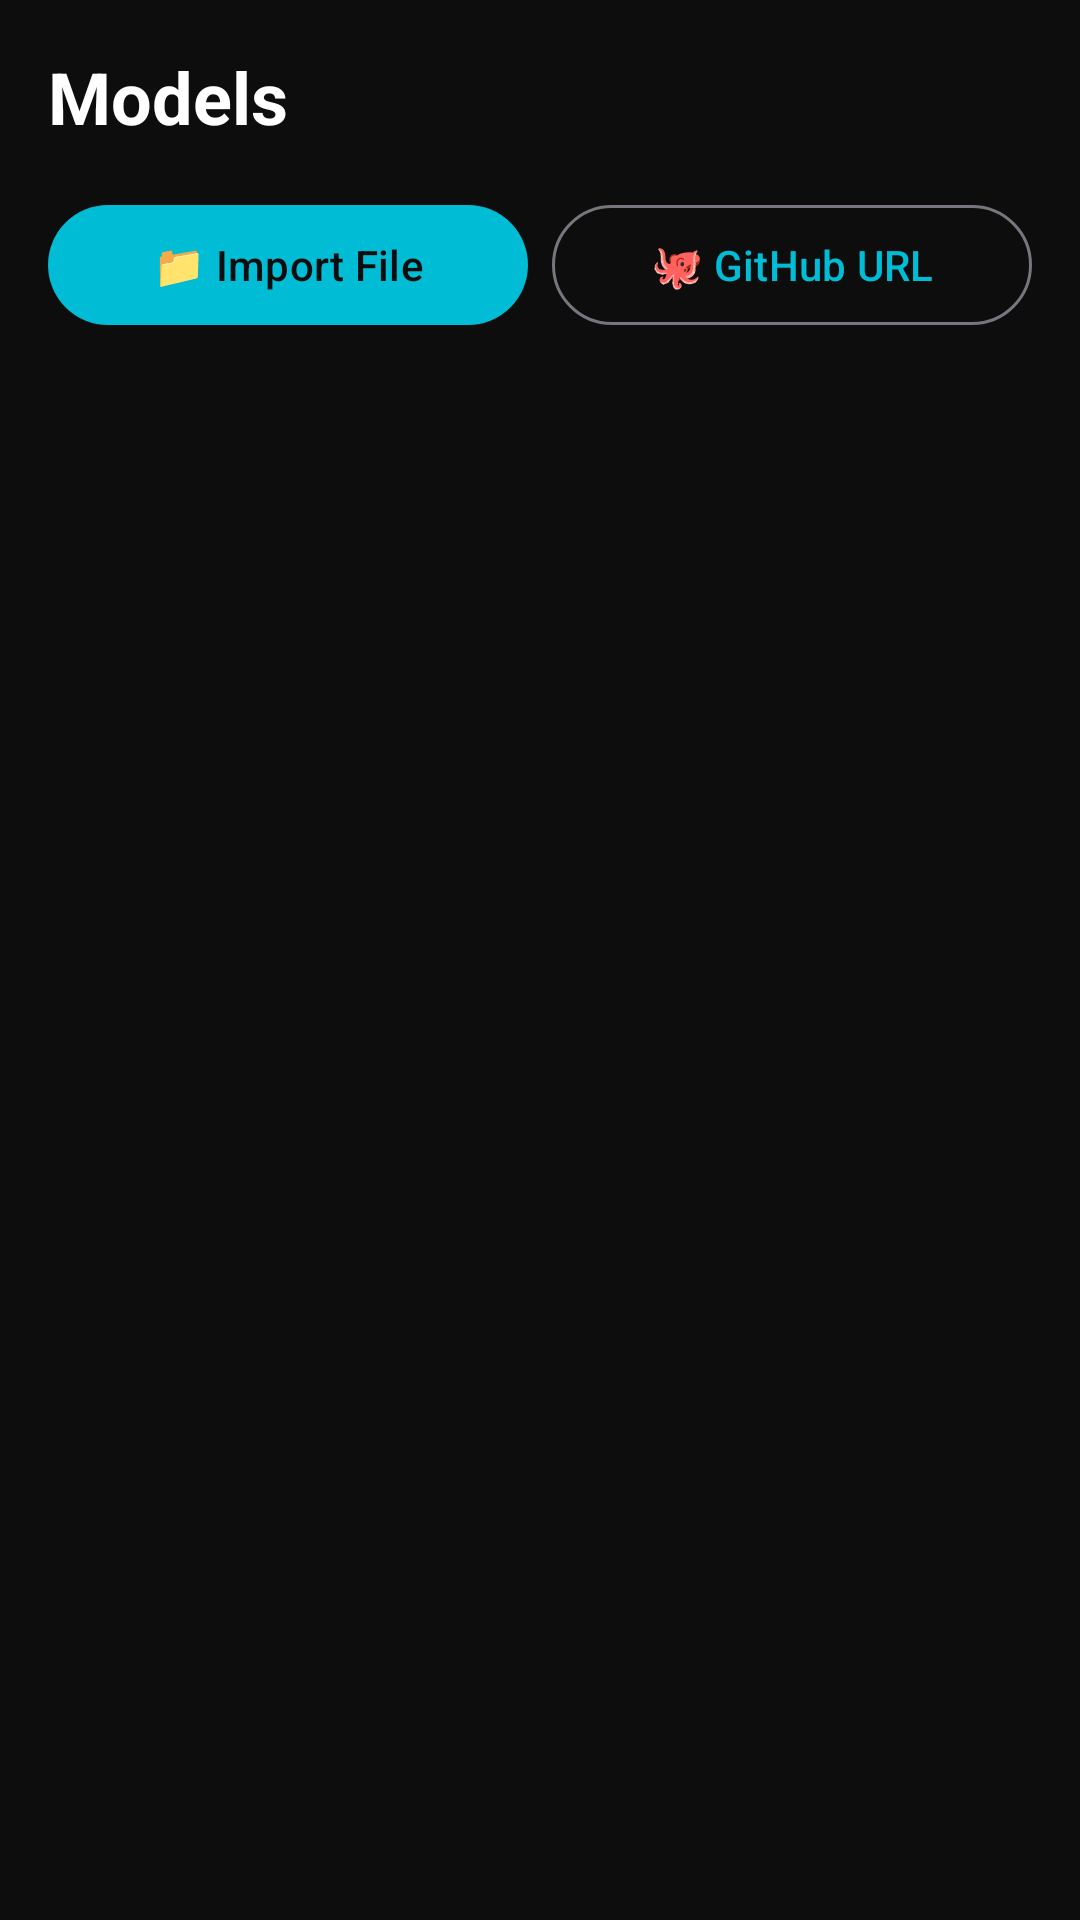

Here is an Android app screen rendered from its layout file. Give the layout XML and the strings, colors and styles it references.
<!-- AndroidManifest.xml: application theme Theme.HandSignPOC -->
<!-- res/layout/fragment_model_manager.xml -->
<?xml version="1.0" encoding="utf-8"?>
<LinearLayout
    xmlns:android="http://schemas.android.com/apk/res/android"
    xmlns:app="http://schemas.android.com/apk/res-auto"
    android:layout_width="match_parent"
    android:layout_height="match_parent"
    android:orientation="vertical"
    android:background="@color/bg_dark"
    android:padding="16dp">

    <TextView
        android:layout_width="match_parent"
        android:layout_height="wrap_content"
        android:text="Models"
        android:textSize="24sp"
        android:textStyle="bold"
        android:textColor="@color/text_primary"
        android:layout_marginBottom="16dp" />

    
    <LinearLayout
        android:orientation="horizontal"
        android:layout_width="match_parent"
        android:layout_height="wrap_content"
        android:layout_marginBottom="16dp">

        <com.google.android.material.button.MaterialButton
            android:id="@+id/btn_import_file"
            android:layout_width="0dp"
            android:layout_weight="1"
            android:layout_height="wrap_content"
            android:layout_marginEnd="8dp"
            android:text="📁 Import File" />

        <com.google.android.material.button.MaterialButton
            android:id="@+id/btn_import_github"
            style="@style/Widget.Material3.Button.OutlinedButton"
            android:layout_width="0dp"
            android:layout_weight="1"
            android:layout_height="wrap_content"
            android:text="🐙 GitHub URL" />
    </LinearLayout>

    
    <com.google.android.material.progressindicator.LinearProgressIndicator
        android:id="@+id/download_progress_bar"
        android:layout_width="match_parent"
        android:layout_height="wrap_content"
        android:max="100"
        android:visibility="gone"
        app:indicatorColor="@color/primary_teal" />

    <TextView
        android:id="@+id/tv_download_progress"
        android:layout_width="match_parent"
        android:layout_height="wrap_content"
        android:text=""
        android:textColor="@color/text_secondary"
        android:textSize="12sp"
        android:layout_marginBottom="8dp" />

    
    <TextView
        android:id="@+id/tv_no_models"
        android:layout_width="match_parent"
        android:layout_height="wrap_content"
        android:text="No models installed.\nImport a model from file or GitHub."
        android:textColor="@color/text_secondary"
        android:gravity="center"
        android:visibility="gone" />

    <androidx.recyclerview.widget.RecyclerView
        android:id="@+id/rv_models"
        android:layout_width="match_parent"
        android:layout_height="0dp"
        android:layout_weight="1" />

    <ProgressBar
        android:id="@+id/progress_bar"
        android:layout_width="wrap_content"
        android:layout_height="wrap_content"
        android:layout_gravity="center"
        android:visibility="gone" />

</LinearLayout>
<!-- resources referenced by this layout -->
<resources>
  <color name="bg_dark">#0D0D0D</color>
  <color name="primary_teal">#00BCD4</color>
  <color name="text_primary">#FFFFFFFF</color>
  <color name="text_secondary">#AAFFFFFF</color>
  <style name="Theme.HandSignPOC" parent="Theme.Material3.DayNight.NoActionBar">
          <item name="colorPrimary">@color/primary_teal</item>
          <item name="colorOnPrimary">@color/bg_dark</item>
          <item name="colorSecondary">@color/secondary_purple</item>
          <item name="colorOnSecondary">@color/text_primary</item>
          <item name="colorSurface">@color/surface_dark</item>
          <item name="colorOnSurface">@color/text_primary</item>
          <item name="android:colorBackground">@color/bg_dark</item>
          <item name="android:statusBarColor">@color/bg_dark</item>
          <item name="android:navigationBarColor">@color/surface_dark</item>
          <item name="android:windowLayoutInDisplayCutoutMode" tools:targetApi="o_mr1">shortEdges</item>
      </style>
  <color name="secondary_purple">#7C4DFF</color>
  <color name="surface_dark">#1A1A2E</color>
</resources>
